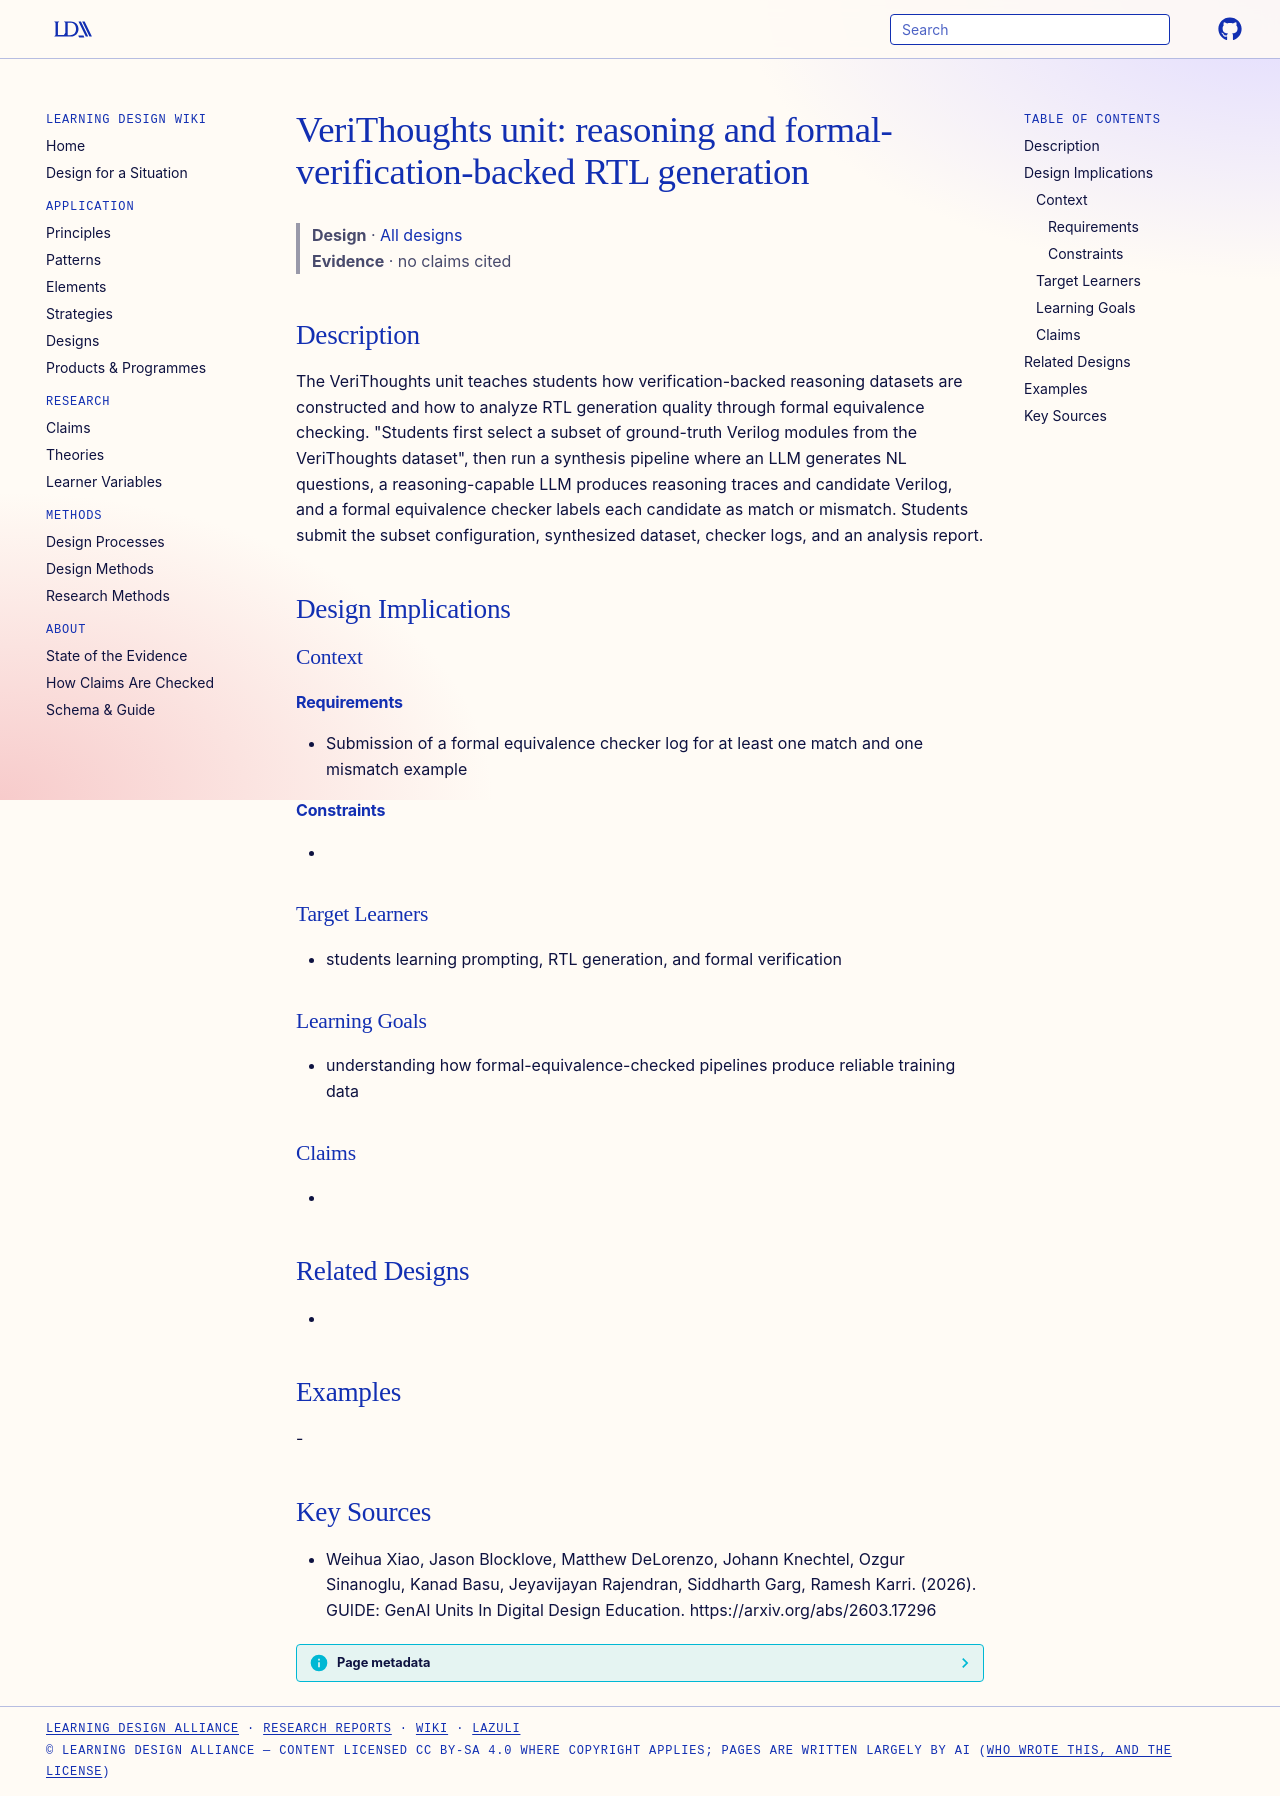

repository: Learning-Design-Alliance/learning-wiki · page: designs/verithoughts-teaching-unit/index.html · generator: mkdocs

---
type: design
id: verithoughts-teaching-unit
title: "VeriThoughts unit: reasoning and formal-verification-backed RTL generation"
description: The VeriThoughts unit teaches students how verification-backed reasoning datasets are constructed and how to analyze RTL generation quality through formal equivalence checking.
status: review
generated:
  by: "process:settle-candidates"
  at: 2026-11-21
sources:
  - id: weihua-xiao-2026
    resource: "https://arxiv.org/abs/2603.17296"
    title: "Weihua Xiao, Jason Blocklove, Matthew DeLorenzo, Johann Knechtel, Ozgur Sinanoglu, Kanad Basu, Jeyavijayan Rajendran, Siddharth Garg, Ramesh Karri. (2026). GUIDE: GenAI Units In Digital Design Education. https://arxiv.org/abs/2603.17296"
    author: Weihua Xiao, Jason Blocklove, Matthew DeLorenzo, Johann Knechtel, Ozgur Sinanoglu, Kanad Basu, Jeyavijayan Rajendran, Siddharth Garg, Ramesh Karri
---

# VeriThoughts unit: reasoning and formal-verification-backed RTL generation

> **Design** · [All designs](index.md)
> **Evidence** · no claims cited

## Description
The VeriThoughts unit teaches students how verification-backed reasoning datasets are constructed and how to analyze RTL generation quality through formal equivalence checking. "Students first select a subset of ground-truth Verilog modules from the VeriThoughts dataset", then run a synthesis pipeline where an LLM generates NL questions, a reasoning-capable LLM produces reasoning traces and candidate Verilog, and a formal equivalence checker labels each candidate as match or mismatch. Students submit the subset configuration, synthesized dataset, checker logs, and an analysis report.

## Design Implications

### Context
#### Requirements
- Submission of a formal equivalence checker log for at least one match and one mismatch example
#### Constraints
- 

### Target Learners
- students learning prompting, RTL generation, and formal verification

### Learning Goals
- understanding how formal-equivalence-checked pipelines produce reliable training data

### Claims
- 

## Related Designs
- 

## Examples
-

## Key Sources
- Weihua Xiao, Jason Blocklove, Matthew DeLorenzo, Johann Knechtel, Ozgur Sinanoglu, Kanad Basu, Jeyavijayan Rajendran, Siddharth Garg, Ramesh Karri. (2026). GUIDE: GenAI Units In Digital Design Education. https://arxiv.org/abs/2603.17296
